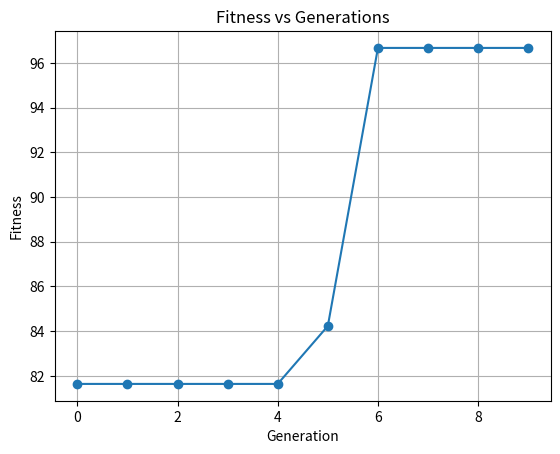

The script that saved this image:
import random
import matplotlib.pyplot as plt

# Fitness function
def fitness(x):
    return x ** 2

# Initialize population
def init_population(size, lower, upper):
    return [random.uniform(lower, upper) for _ in range(size)]

# Mutation with probability
def mutate(x, lower, upper, mutation_rate):
    if random.random() < mutation_rate:
        x = x + random.uniform(-1, 1)
    return max(lower, min(x, upper))

# Clone based on fitness
def clone_and_mutate(population, clone_factor, lower, upper):
    clones = []
    max_fit = max(fitness(x) for x in population)

    for x in population:
        # Better fitness → more clones
        num_clones = int(clone_factor * (fitness(x) / max_fit + 0.1))
        
        for _ in range(num_clones):
            mutation_rate = 1 / (fitness(x) + 1)  # inverse relation
            mutated = mutate(x, lower, upper, mutation_rate)
            clones.append(mutated)

    return clones

# Selection
def select_best(population, size):
    return sorted(population, key=fitness, reverse=True)[:size]

# Add random individuals (diversity)
def add_random(population, lower, upper, num_random):
    for _ in range(num_random):
        population.append(random.uniform(lower, upper))
    return population


# Parameters
POP_SIZE = 5
GENERATIONS = 10
CLONE_FACTOR = 3
LOWER, UPPER = -10, 10

# Run algorithm
population = init_population(POP_SIZE, LOWER, UPPER)
best_fitness_history = []

for gen in range(GENERATIONS):
    clones = clone_and_mutate(population, CLONE_FACTOR, LOWER, UPPER)

    combined = population + clones

    # Add diversity
    combined = add_random(combined, LOWER, UPPER, 2)

    population = select_best(combined, POP_SIZE)

    best = population[0]
    best_fitness_history.append(fitness(best))

    print(f"Generation {gen+1}, Best Solution: {best:.4f}, Fitness: {fitness(best):.4f}")

# Final result
print("\nFinal Best Solution:", population[0])
print("Final Fitness:", fitness(population[0]))

# Plot
plt.plot(best_fitness_history, marker='o')
plt.title("Fitness vs Generations")
plt.xlabel("Generation")
plt.ylabel("Fitness")
plt.grid()
plt.show()
